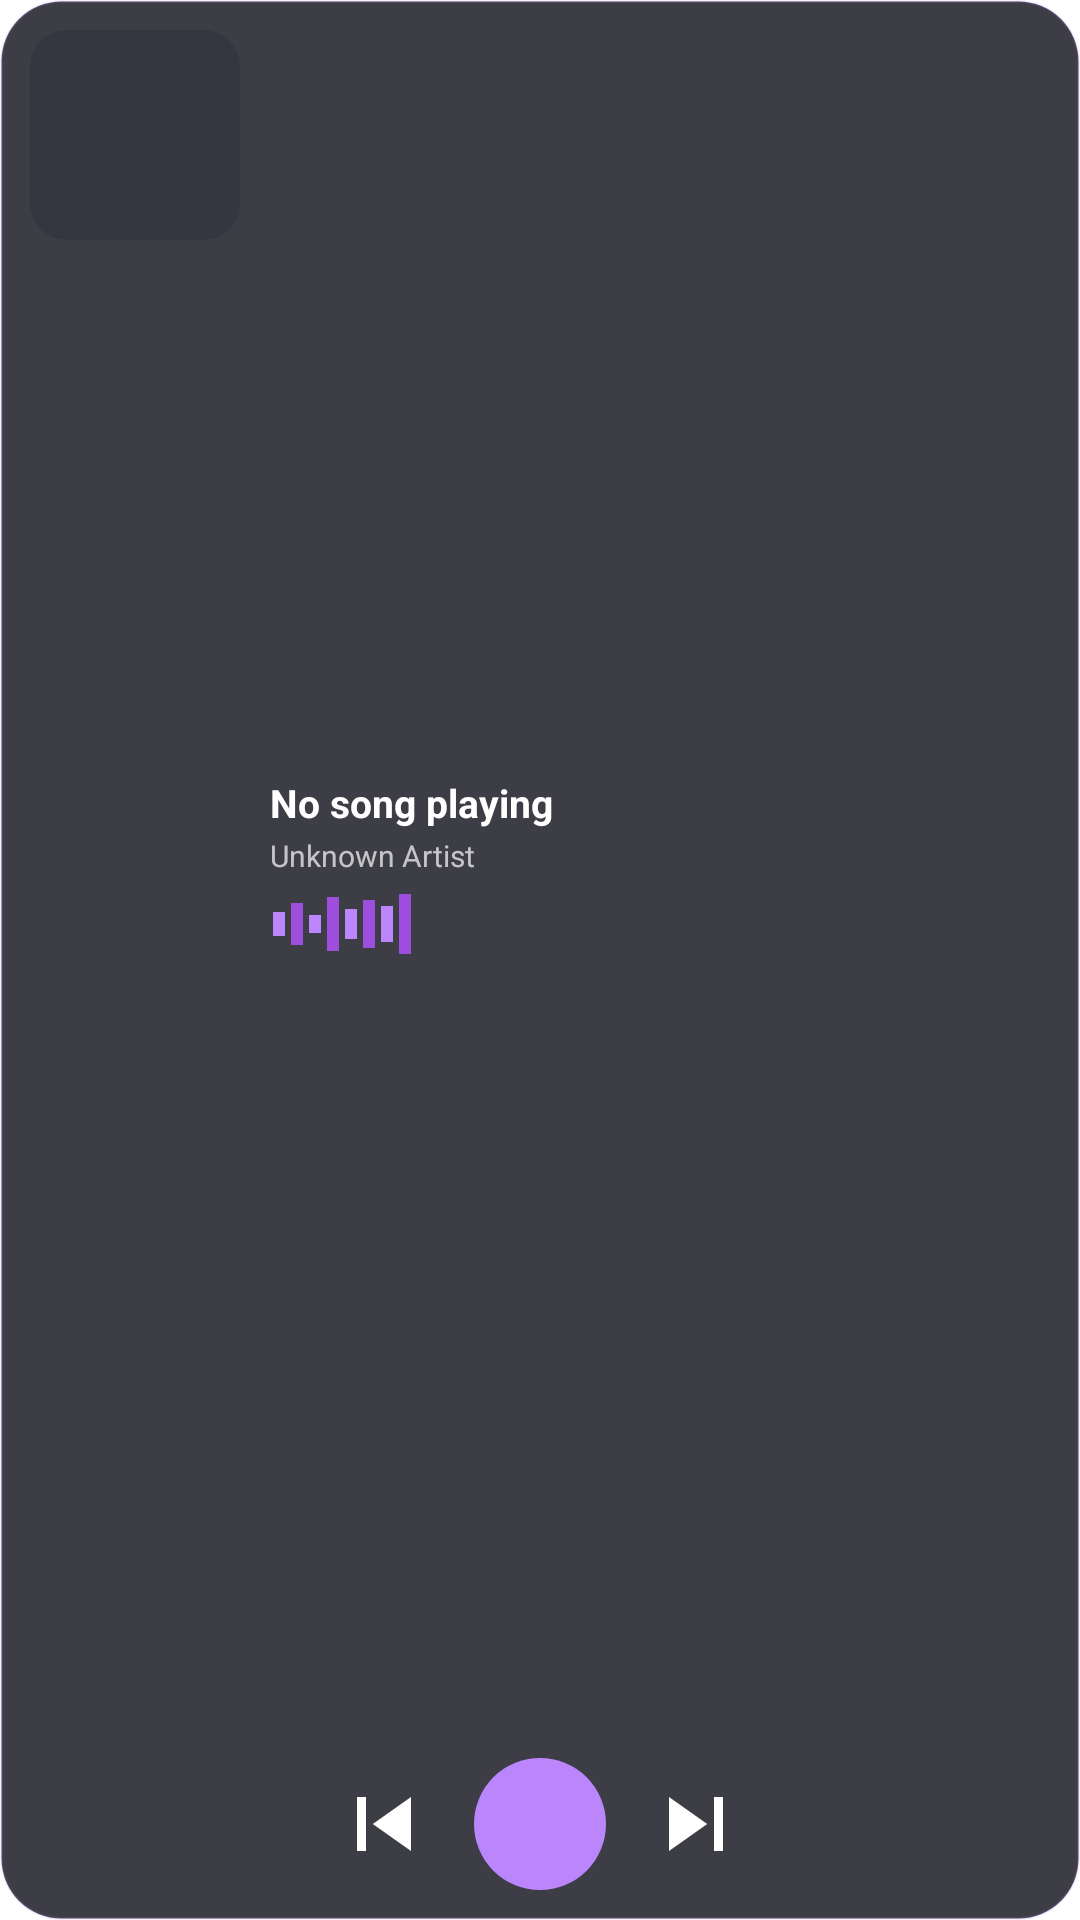

Produce the Android XML layout that renders to this screen, including the resource entries it uses.
<!-- AndroidManifest.xml: application theme Theme.ABMusic.SplashScreen -->
<!-- res/layout/widget_media_4x2.xml -->
<?xml version="1.0" encoding="utf-8"?>
<LinearLayout xmlns:android="http://schemas.android.com/apk/res/android"
    android:layout_width="match_parent"
    android:layout_height="match_parent"
    android:background="@drawable/widget_bg_rounded"
    android:orientation="vertical"
    android:padding="10dp">

    <LinearLayout android:layout_width="match_parent" android:layout_height="0dp" android:layout_weight="1" android:orientation="horizontal">

        <ImageView android:id="@+id/widget_album_art"
            android:layout_width="70dp" android:layout_height="70dp"
            android:scaleType="centerCrop" android:background="@drawable/widget_art_bg"
            android:contentDescription="@string/album_art" />

        <LinearLayout android:layout_width="0dp" android:layout_height="match_parent"
            android:layout_weight="1" android:layout_marginStart="10dp"
            android:orientation="vertical" android:gravity="center_vertical">

            <TextView android:id="@+id/widget_song_title"
                android:layout_width="match_parent" android:layout_height="wrap_content"
                android:text="@string/no_song_playing" android:textColor="#FFFFFF"
                android:textSize="13sp" android:textStyle="bold" android:maxLines="1" android:ellipsize="end" />

            <TextView android:id="@+id/widget_artist_name"
                android:layout_width="match_parent" android:layout_height="wrap_content"
                android:text="@string/unknown_artist" android:textColor="#B3FFFFFF"
                android:textSize="10sp" android:maxLines="1" android:ellipsize="end"
                android:layout_marginTop="2dp" />

            
            <LinearLayout android:layout_width="match_parent" android:layout_height="20dp"
                android:layout_marginTop="6dp" android:orientation="horizontal" android:gravity="center_vertical">
                <View android:id="@+id/viz_bar1" android:layout_width="4dp" android:layout_height="8dp"  android:layout_marginHorizontal="1dp" android:background="#BB86FC" />
                <View android:id="@+id/viz_bar2" android:layout_width="4dp" android:layout_height="14dp" android:layout_marginHorizontal="1dp" android:background="#9D4EDD" />
                <View android:id="@+id/viz_bar3" android:layout_width="4dp" android:layout_height="6dp"  android:layout_marginHorizontal="1dp" android:background="#BB86FC" />
                <View android:id="@+id/viz_bar4" android:layout_width="4dp" android:layout_height="18dp" android:layout_marginHorizontal="1dp" android:background="#9D4EDD" />
                <View android:id="@+id/viz_bar5" android:layout_width="4dp" android:layout_height="10dp" android:layout_marginHorizontal="1dp" android:background="#BB86FC" />
                <View android:id="@+id/viz_bar6" android:layout_width="4dp" android:layout_height="16dp" android:layout_marginHorizontal="1dp" android:background="#9D4EDD" />
                <View android:id="@+id/viz_bar7" android:layout_width="4dp" android:layout_height="12dp" android:layout_marginHorizontal="1dp" android:background="#BB86FC" />
                <View android:id="@+id/viz_bar8" android:layout_width="4dp" android:layout_height="20dp" android:layout_marginHorizontal="1dp" android:background="#9D4EDD" />
            </LinearLayout>
        </LinearLayout>
    </LinearLayout>

    <ProgressBar style="?android:attr/progressBarStyleHorizontal"
        android:id="@+id/widget_progress"
        android:layout_width="match_parent" android:layout_height="3dp"
        android:layout_marginVertical="8dp" android:progress="0" android:max="1000"
        android:progressTint="#BB86FC" android:progressBackgroundTint="#33FFFFFF" />

    <LinearLayout android:layout_width="match_parent" android:layout_height="wrap_content"
        android:orientation="horizontal" android:gravity="center">
        <ImageButton android:id="@+id/widget_btn_prev" android:layout_width="36dp" android:layout_height="36dp"
            android:src="@drawable/ic_widget_prev" android:background="@android:color/transparent" android:tint="#FFFFFF" android:contentDescription="@string/previous" />
        <ImageButton android:id="@+id/widget_btn_play_pause" android:layout_width="44dp" android:layout_height="44dp"
            android:layout_marginHorizontal="12dp" android:src="@drawable/ic_widget_play"
            android:background="@drawable/widget_play_btn_bg" android:tint="#FFFFFF" android:contentDescription="@string/play_pause" />
        <ImageButton android:id="@+id/widget_btn_next" android:layout_width="36dp" android:layout_height="36dp"
            android:src="@drawable/ic_widget_next" android:background="@android:color/transparent" android:tint="#FFFFFF" android:contentDescription="@string/next" />
    </LinearLayout>
</LinearLayout>
<!-- resources referenced by this layout -->
<resources>
  <!-- drawable ic_widget_next (drawable) -->
  <?xml version="1.0" encoding="utf-8"?>
  <vector xmlns:android="http://schemas.android.com/apk/res/android"
      android:width="24dp" android:height="24dp" android:viewportWidth="24" android:viewportHeight="24">
      <path android:fillColor="#FFFFFF" android:pathData="M6,18l8.5,-6L6,6v12zM16,6v12h2V6h-2z"/>
  </vector>
  <!-- drawable ic_widget_prev (drawable) -->
  <?xml version="1.0" encoding="utf-8"?>
  <vector xmlns:android="http://schemas.android.com/apk/res/android"
      android:width="24dp" android:height="24dp" android:viewportWidth="24" android:viewportHeight="24">
      <path android:fillColor="#FFFFFF" android:pathData="M6,6h2v12H6zm3.5,6l8.5,6V6z"/>
  </vector>
  <!-- drawable widget_art_bg (drawable) -->
  <?xml version="1.0" encoding="utf-8"?>
  <shape xmlns:android="http://schemas.android.com/apk/res/android" android:shape="rectangle">
      <solid android:color="#331A1A2E" />
      <corners android:radius="12dp" />
  </shape>
  <!-- drawable widget_bg_rounded (drawable) -->
  <?xml version="1.0" encoding="utf-8"?>
  <shape xmlns:android="http://schemas.android.com/apk/res/android" android:shape="rectangle">
      <solid android:color="#CC0D0D17" />
      <corners android:radius="20dp" />
      <stroke android:width="1dp" android:color="#22BB86FC" />
  </shape>
  <!-- drawable widget_play_btn_bg (drawable) -->
  <?xml version="1.0" encoding="utf-8"?>
  <shape xmlns:android="http://schemas.android.com/apk/res/android" android:shape="oval">
      <solid android:color="#BB86FC" />
  </shape>
  <string name="album_art">Album Art</string>
  <string name="next">Next</string>
  <string name="no_song_playing">No song playing</string>
  <string name="play_pause">Play / Pause</string>
  <string name="previous">Previous</string>
  <string name="unknown_artist">Unknown Artist</string>
  <style name="Theme.ABMusic.SplashScreen" parent="Theme.SplashScreen">
          <item name="windowSplashScreenBackground">#FAF8FF</item>
          <item name="windowSplashScreenAnimatedIcon">@drawable/ic_launcher_foreground</item>
          <item name="windowSplashScreenAnimationDuration">800</item>
          <item name="postSplashScreenTheme">@style/Theme.ABMusic</item>
      </style>
  <style name="Theme.ABMusic" parent="Theme.Material3.DayNight.NoActionBar">
          <item name="colorPrimary">@color/purple_primary</item>
          <item name="android:windowTranslucentStatus">false</item>
          <item name="android:windowTranslucentNavigation">false</item>
          <item name="android:statusBarColor">@android:color/transparent</item>
          <item name="android:navigationBarColor">@android:color/transparent</item>
          <item name="android:enforceStatusBarContrast">false</item>
          <item name="android:enforceNavigationBarContrast">false</item>
      </style>
  <color name="purple_primary">#9C27B0</color>
</resources>
